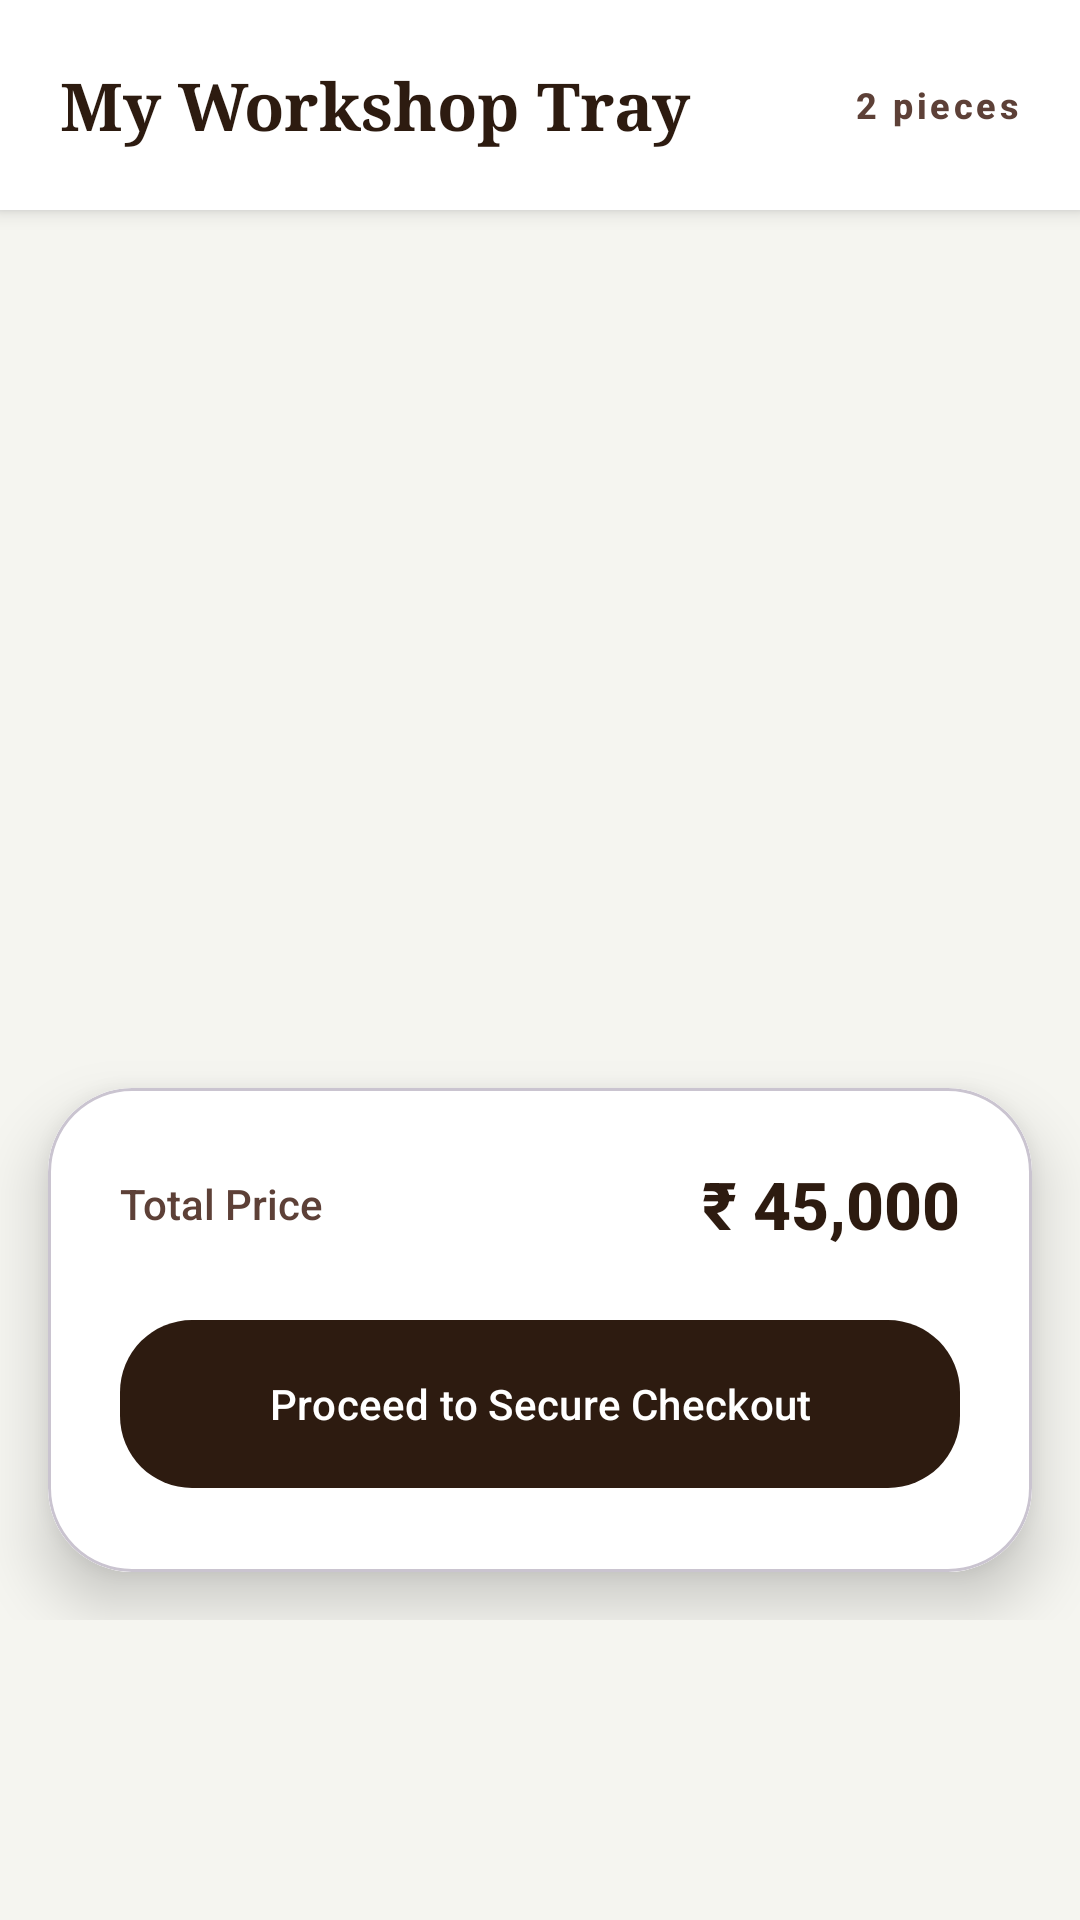

Android layout source for this screen:
<!-- AndroidManifest.xml: application theme Theme.Karigar -->
<!-- res/layout/fragment_cart.xml -->
<?xml version="1.0" encoding="utf-8"?>
<androidx.constraintlayout.widget.ConstraintLayout xmlns:android="http://schemas.android.com/apk/res/android"
    xmlns:app="http://schemas.android.com/apk/res-auto"
    android:layout_width="match_parent"
    android:layout_height="match_parent"
    android:background="@color/sand_background"
    android:paddingBottom="100dp">

    
    <LinearLayout
        android:id="@+id/cartHeader"
        android:layout_width="match_parent"
        android:layout_height="wrap_content"
        android:background="@color/white"
        android:elevation="4dp"
        android:orientation="horizontal"
        android:gravity="center_vertical"
        android:padding="20dp"
        app:layout_constraintTop_toTopOf="parent">

        <TextView
            android:layout_width="wrap_content"
            android:layout_height="wrap_content"
            android:text="My Workshop Tray"
            android:textColor="@color/teak_dark"
            android:textSize="22sp"
            android:textStyle="bold"
            android:fontFamily="serif"/>
            
        <View
            android:layout_width="0dp"
            android:layout_height="0dp"
            android:layout_weight="1"/>
            
         <TextView
            android:id="@+id/tvItemCount"
            android:layout_width="wrap_content"
            android:layout_height="wrap_content"
            android:text="2 pieces"
            android:textColor="@color/teak_medium"
            android:textSize="12sp"
            android:textStyle="bold"
            android:letterSpacing="0.1"/>
            
    </LinearLayout>

    <androidx.recyclerview.widget.RecyclerView
        android:id="@+id/rvCartItems"
        android:layout_width="match_parent"
        android:layout_height="0dp"
        android:layout_marginTop="8dp"
        app:layout_constraintBottom_toTopOf="@id/bottomSummaryCard"
        app:layout_constraintTop_toBottomOf="@id/cartHeader" />
        
    <TextView
        android:id="@+id/tvEmptyCart"
        android:layout_width="wrap_content"
        android:layout_height="wrap_content"
        android:text="Your workshop tray is empty. Discover our craft!"
        android:visibility="gone"
        android:textColor="@color/secondary_text"
        app:layout_constraintBottom_toBottomOf="parent"
        app:layout_constraintTop_toTopOf="parent"
        app:layout_constraintStart_toStartOf="parent"
        app:layout_constraintEnd_toEndOf="parent"/>

    
    <com.google.android.material.card.MaterialCardView
        android:id="@+id/bottomSummaryCard"
        android:layout_width="match_parent"
        android:layout_height="wrap_content"
        android:layout_margin="16dp"
        app:cardCornerRadius="28dp"
        app:cardElevation="12dp"
        app:layout_constraintBottom_toBottomOf="parent">

        <LinearLayout
            android:layout_width="match_parent"
            android:layout_height="wrap_content"
            android:orientation="vertical"
            android:background="@color/white"
            android:padding="24dp">
            
            <LinearLayout
                android:layout_width="match_parent"
                android:layout_height="wrap_content"
                android:orientation="horizontal"
                android:gravity="center_vertical">
                <TextView
                    android:layout_width="wrap_content"
                    android:layout_height="wrap_content"
                    android:text="Total Price"
                    android:textSize="14sp"
                    android:textColor="@color/teak_medium"/>
                <View
                    android:layout_width="0dp"
                    android:layout_height="0dp"
                    android:layout_weight="1"/>
                <TextView
                    android:id="@+id/tvTotalPrice"
                    android:layout_width="wrap_content"
                    android:layout_height="wrap_content"
                    android:text="₹ 45,000"
                    android:textSize="22sp"
                    android:textStyle="bold"
                    android:textColor="@color/teak_dark"/>
            </LinearLayout>
            
            <com.google.android.material.button.MaterialButton
                android:id="@+id/btnCheckout"
                android:layout_width="match_parent"
                android:layout_height="64dp"
                android:text="Proceed to Secure Checkout"
                android:layout_marginTop="20dp"
                style="@style/Widget.Karigar.Button"/>
        </LinearLayout>
    </com.google.android.material.card.MaterialCardView>

</androidx.constraintlayout.widget.ConstraintLayout>
<!-- resources referenced by this layout -->
<resources>
  <color name="sand_background">#F5F5F0</color>
  <color name="secondary_text">#4E342E</color>
  <color name="teak_dark">#2D1B10</color>
  <color name="teak_medium">#5D4037</color>
  <color name="white">#FFFFFF</color>
  <style name="Widget.Karigar.Button" parent="Widget.Material3.Button">
          <item name="backgroundTint">@color/teak_dark</item>
          <item name="android:textColor">@color/white</item>
          <item name="cornerRadius">24dp</item>
          <item name="android:paddingTop">12dp</item>
          <item name="android:paddingBottom">12dp</item>
      </style>
  <style name="Theme.Karigar" parent="Theme.Material3.DayNight.NoActionBar">
          
          <item name="colorPrimary">@color/teak_dark</item>
          <item name="colorOnPrimary">@color/white</item>
          <item name="colorPrimaryContainer">@color/oak_light</item>
          <item name="colorOnPrimaryContainer">@color/teak_dark</item>
          
          
          <item name="colorSecondary">@color/gold_accent</item>
          <item name="colorOnSecondary">@color/white</item>
          
          
          <item name="android:windowBackground">@color/sand_background</item>
          <item name="android:colorBackground">@color/sand_background</item>
          <item name="colorSurface">@color/white</item>
          <item name="colorOnSurface">@color/teak_dark</item>
          
          <item name="android:fontFamily">sans-serif-medium</item>
      </style>
  <color name="oak_light">#D7CCC8</color>
  <color name="gold_accent">#C5A059</color>
</resources>
